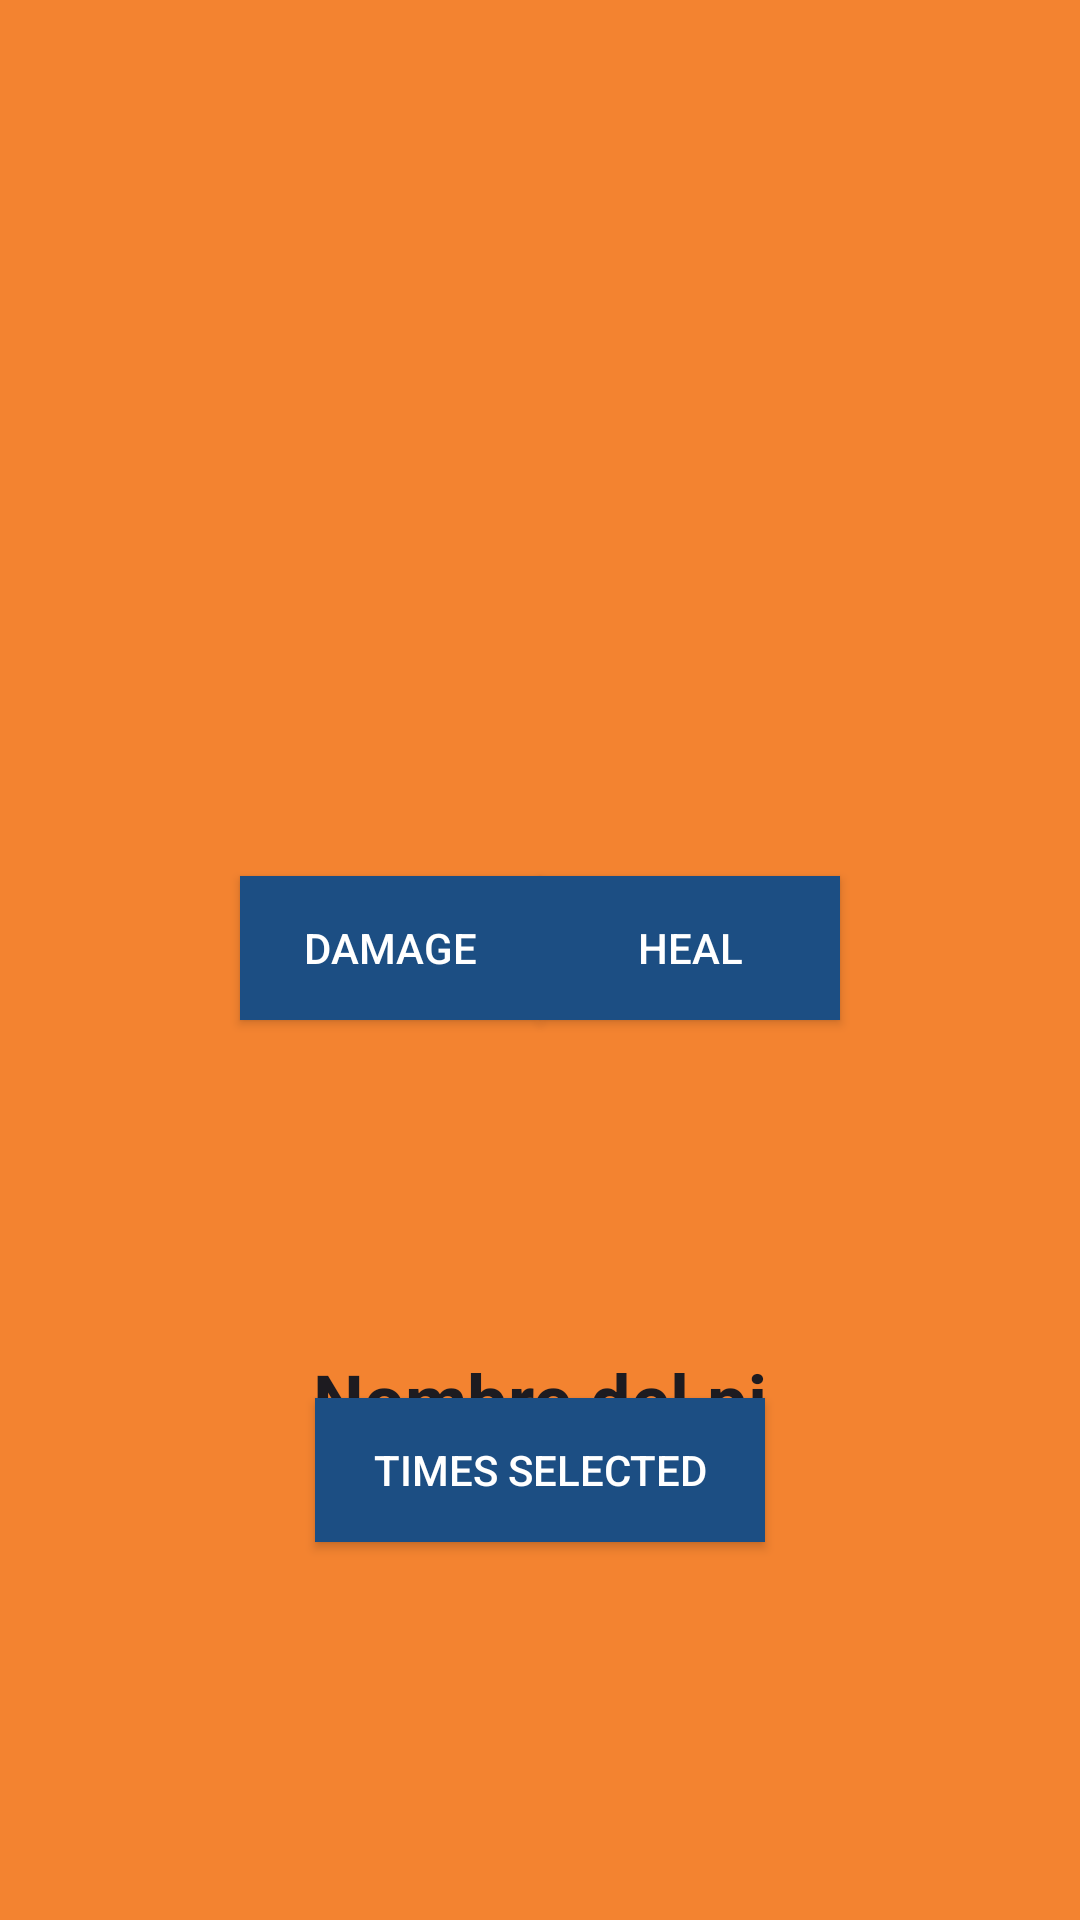

Here is an Android app screen rendered from its layout file. Give the layout XML and the strings, colors and styles it references.
<!-- AndroidManifest.xml: application theme Theme.DragonBall -->
<!-- res/layout/fragment_detail.xml -->
<?xml version="1.0" encoding="utf-8"?>
<androidx.constraintlayout.widget.ConstraintLayout xmlns:android="http://schemas.android.com/apk/res/android"
    xmlns:app="http://schemas.android.com/apk/res-auto"
    xmlns:tools="http://schemas.android.com/tools"
    android:layout_width="match_parent"
    android:layout_height="match_parent"
    android:background="@color/orange">

    <ImageView
        android:id="@+id/ivPhoto"
        android:layout_width="300dp"
        android:layout_height="200dp"
        android:layout_marginTop="200dp"
        app:layout_constraintEnd_toEndOf="parent"
        app:layout_constraintStart_toStartOf="parent"
        app:layout_constraintTop_toTopOf="parent"
        tools:srcCompat="@tools:sample/avatars" />

    <TextView
        android:id="@+id/tvName"
        android:layout_width="wrap_content"
        android:layout_height="wrap_content"
        android:layout_marginTop="50dp"
        android:text="Nombre del pj"
        android:textAppearance="@style/TextAppearance.AppCompat.Large"
        android:textSize="24sp"
        android:textStyle="bold"
        app:layout_constraintEnd_toEndOf="parent"
        app:layout_constraintStart_toStartOf="parent"
        app:layout_constraintTop_toBottomOf="@+id/ivPhoto" />

    <ProgressBar
        android:id="@+id/pbLife"
        style="@style/Widget.AppCompat.ProgressBar.Horizontal"
        android:layout_width="match_parent"
        android:layout_height="wrap_content"
        android:progressTint="@color/green"
        app:layout_constraintBottom_toTopOf="@+id/bDamage"
        app:layout_constraintTop_toBottomOf="@+id/tvName"
        tools:layout_editor_absoluteX="-16dp"
        tools:progress="50"
        android:layout_marginHorizontal="50dp"/>

    <androidx.appcompat.widget.AppCompatButton
        android:id="@+id/bDamage"
        android:layout_width="100dp"
        android:layout_height="wrap_content"
        android:layout_marginStart="80dp"
        android:layout_marginBottom="300dp"
        android:background="@color/blue"
        android:text="@string/damage"
        android:textColor="@color/white"
        app:layout_constraintBottom_toBottomOf="parent"
        app:layout_constraintStart_toStartOf="parent" />

    <androidx.appcompat.widget.AppCompatButton
        android:id="@+id/bHeal"
        android:layout_width="100dp"
        android:layout_height="wrap_content"
        android:layout_marginBottom="300dp"
        android:background="@color/blue"
        android:text="@string/heal"
        android:textColor="@color/white"
        app:layout_constraintBottom_toBottomOf="parent"
        app:layout_constraintEnd_toEndOf="parent"
        android:layout_marginEnd="80dp"
        app:layout_constraintStart_toEndOf="@+id/bDamage" />

    <androidx.appcompat.widget.AppCompatButton
        android:id="@+id/bTimesSelected"
        android:layout_width="150dp"
        android:layout_height="wrap_content"
        android:background="@color/blue"
        android:text="@string/times_selected"
        android:textColor="@color/white"
        app:layout_constraintBottom_toBottomOf="parent"
        app:layout_constraintEnd_toEndOf="parent"
        app:layout_constraintStart_toStartOf="parent"
        app:layout_constraintTop_toBottomOf="@+id/bDamage" />
</androidx.constraintlayout.widget.ConstraintLayout>
<!-- resources referenced by this layout -->
<resources>
  <color name="blue">#1C4E83</color>
  <color name="green">#137507</color>
  <color name="orange">#F38330</color>
  <color name="white">#FFFFFFFF</color>
  <string name="damage">Damage</string>
  <string name="heal">Heal</string>
  <string name="times_selected">Times selected</string>
  <style name="Theme.DragonBall" parent="Base.Theme.DragonBall" />
  <style name="Base.Theme.DragonBall" parent="Theme.Material3.DayNight.NoActionBar">
          
          
      </style>
</resources>
